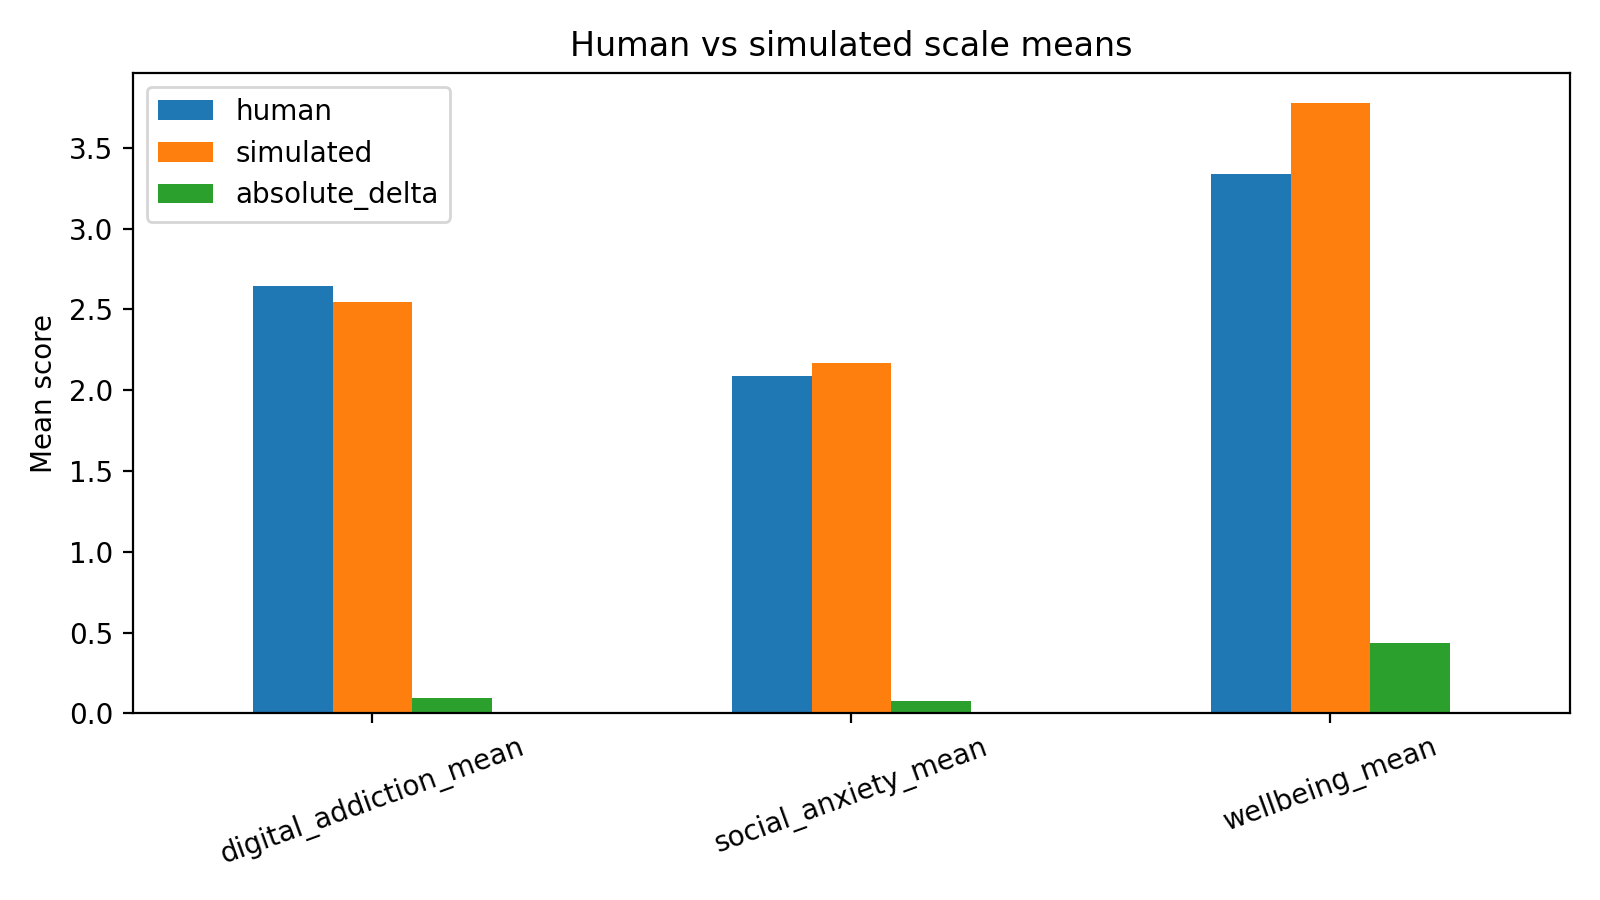

The table this chart was drawn from, first rows:
scale, human, simulated, absolute_delta
digital_addiction_mean, 2.645, 2.548, 0.09701
social_anxiety_mean, 2.09, 2.168, 0.07836
wellbeing_mean, 3.338, 3.776, 0.4384
